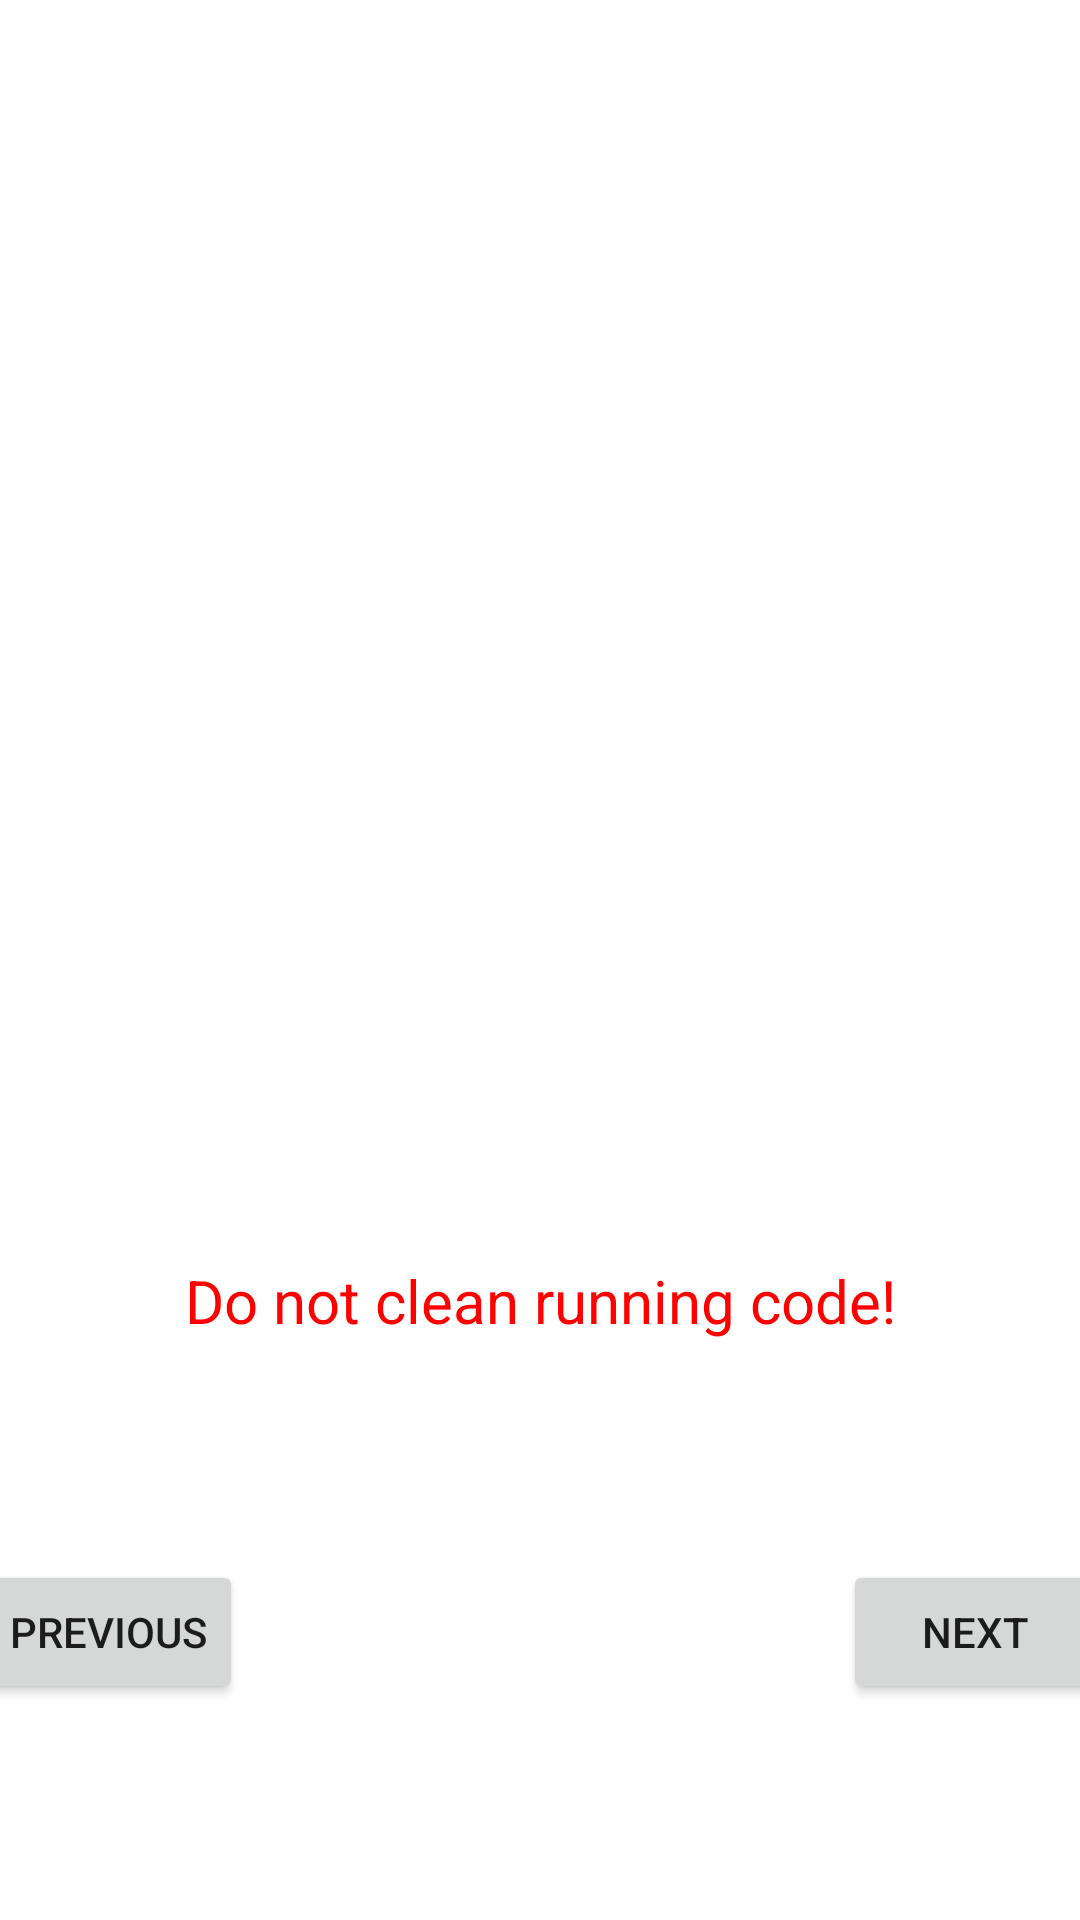

Reconstruct the res/layout file that produces this screen, plus the resources it refers to.
<!-- AndroidManifest.xml: application theme Theme.Memestatus -->
<!-- res/layout/activity_funny.xml -->
<?xml version="1.0" encoding="utf-8"?>
<androidx.constraintlayout.widget.ConstraintLayout xmlns:android="http://schemas.android.com/apk/res/android"
    xmlns:app="http://schemas.android.com/apk/res-auto"
    xmlns:tools="http://schemas.android.com/tools"
    android:layout_width="match_parent"
    android:layout_height="match_parent"
    tools:context=".funnyActivity">

    <androidx.constraintlayout.widget.Guideline
        android:id="@+id/guideline3"
        android:layout_width="wrap_content"
        android:layout_height="wrap_content"
        android:orientation="horizontal"
        app:layout_constraintGuide_percent="0.5" />

    <ImageView
        android:id="@+id/ivclean"
        android:layout_width="wrap_content"
        android:layout_height="0dp"
        app:layout_constraintBottom_toTopOf="@+id/guideline3"
        app:layout_constraintEnd_toEndOf="parent"
        app:layout_constraintStart_toStartOf="parent"
        app:layout_constraintTop_toTopOf="parent"
        app:srcCompat="@drawable/clean" />

    <TextView
        android:id="@+id/tvprev"
        android:layout_width="wrap_content"
        android:layout_height="0dp"
        android:layout_marginStart="32dp"
        android:layout_marginTop="100dp"
        android:layout_marginEnd="32dp"
        android:text="Do not clean running code!"
        android:textColor="#ff0000"
        android:textSize="20sp"
        app:layout_constraintEnd_toEndOf="parent"
        app:layout_constraintStart_toStartOf="parent"
        app:layout_constraintTop_toBottomOf="@+id/ivclean" />

    <Button
        android:id="@+id/btnthree"
        android:layout_width="wrap_content"
        android:layout_height="wrap_content"
        android:layout_marginStart="200dp"
        android:layout_marginTop="200dp"
        android:layout_marginEnd="32dp"
        android:text="NEXT"
        app:layout_constraintEnd_toEndOf="parent"
        app:layout_constraintStart_toEndOf="@+id/btnfour"
        app:layout_constraintTop_toBottomOf="@+id/ivclean" />

    <Button
        android:id="@+id/btnfour"
        android:layout_width="wrap_content"
        android:layout_height="wrap_content"
        android:layout_marginStart="32dp"
        android:layout_marginTop="200dp"
        android:text="PREVIOUS"
        app:layout_constraintEnd_toStartOf="@+id/btnthree"
        app:layout_constraintStart_toStartOf="parent"
        app:layout_constraintTop_toBottomOf="@+id/ivclean" />

</androidx.constraintlayout.widget.ConstraintLayout>
<!-- resources referenced by this layout -->
<resources>
  <style name="Theme.Memestatus" parent="Theme.MaterialComponents.DayNight.DarkActionBar">
          
          <item name="colorPrimary">@color/purple_500</item>
          <item name="colorPrimaryVariant">@color/purple_700</item>
          <item name="colorOnPrimary">@color/white</item>
          
          <item name="colorSecondary">@color/teal_200</item>
          <item name="colorSecondaryVariant">@color/teal_700</item>
          <item name="colorOnSecondary">@color/black</item>
          
          <item name="android:statusBarColor">?attr/colorPrimaryVariant</item>
          
      </style>
  <!-- not gathered from this repository: default colours our renderer supplied (Android Studio template values) -->
  <color name="purple_500">#FF6200EE</color>
  <color name="purple_700">#FF3700B3</color>
  <color name="teal_200">#FF03DAC5</color>
  <color name="teal_700">#FF018786</color>
  <color name="black">#FF000000</color>
  <color name="white">#FFFFFFFF</color>
</resources>
